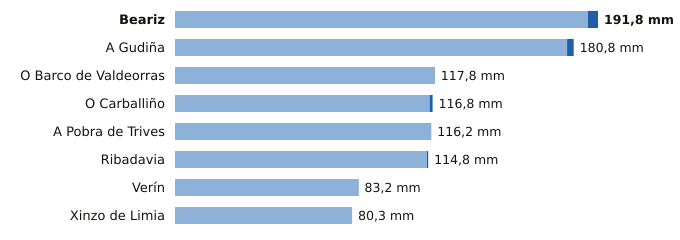

Values plotted in this chart, from the file beside it:
estacion, provincia, indicativo, mm_6_dias_anteriores, mm_hoy, mm_7_dias, horas_de_hoy
Beariz, Ourense, 1696O, 187.2, 4.6, 191.8, 11
A Gudiña, Ourense, 2969U, 177.8, 3.0, 180.8, 11
O Barco de Valdeorras, Ourense, 1583X, 117.6, 0.2, 117.8, 12
O Carballiño, Ourense, 1700X, 115.5, 1.3, 116.8, 15
A Pobra de Trives, Ourense, 1631E, 116.2, 0.0, 116.2, 15
Ribadavia, Ourense, 1701X, 114.2, 0.6, 114.8, 14
Verín, Ourense, 2978X, 83.0, 0.2, 83.2, 15
Xinzo de Limia, Ourense, 1735X, 80.3, 0.0, 80.3, 15
